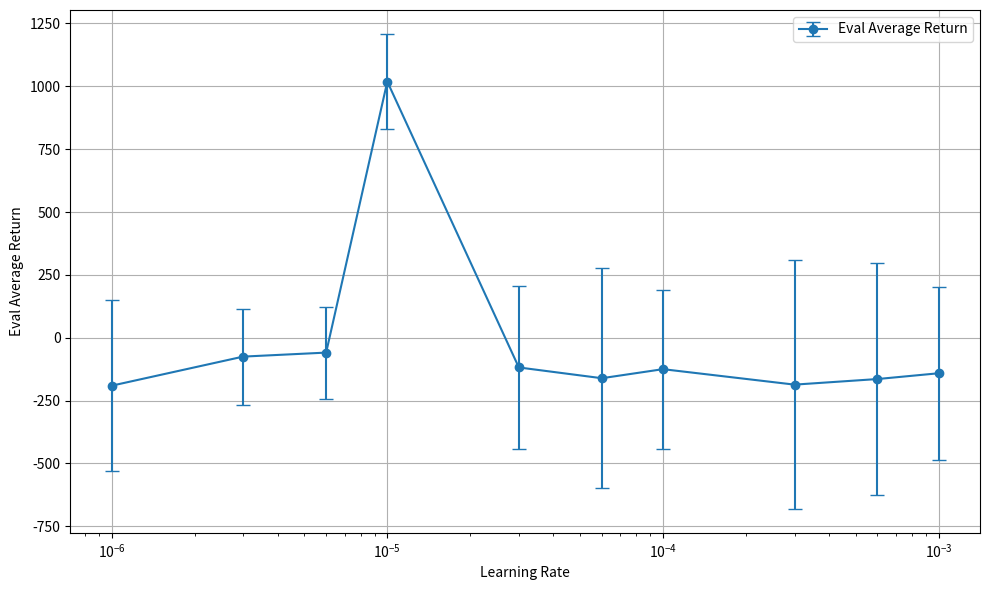

Recreate this plot in Python.
import numpy as np
import matplotlib.pyplot as plt

# Sample data
data = {
    "Learning Rate": [1e-6, 3e-6, 6e-6, 1e-5, 3e-5, 6e-5, 1e-4, 3e-4, 6e-4, 1e-3],
    "Eval Average Return": [-190.78897094726562, 
                            -75.10840606689453,
                            -59.166446685791016,
                            1018.6571044921875,
                            -118.23263549804688,
                            -161.03929138183594,
                            -125.0493392944336,
                            -186.5474853515625,
                            -164.3017578125,
                             -141.32411193847656], 
    "eval std return": [340.31573486328125, 
                        191.19212341308594, 
                        182.8845977783203,
                        190.18795776367188,
                        323.82513427734375,
                        436.98590087890625,
                        315.5808410644531,
                        494.8465881347656,
                        461.42620849609375,
                        344.00201416015625
                        ]
}

# Extract values from data
x = data["Learning Rate"]
y = data["Eval Average Return"]
y_err = data["eval std return"]

# Plotting
plt.figure(figsize=(10, 6))
plt.errorbar(x, y, yerr=y_err, fmt='o-', label="Eval Average Return", capsize=5)
plt.xscale("log")

# Adding labels, title, and legend
plt.xlabel("Learning Rate")
plt.ylabel("Eval Average Return")
# plt.title("Eval Average Return vs. iters with Error Bars")
plt.legend()

plt.grid(True)
plt.tight_layout()
plt.show()